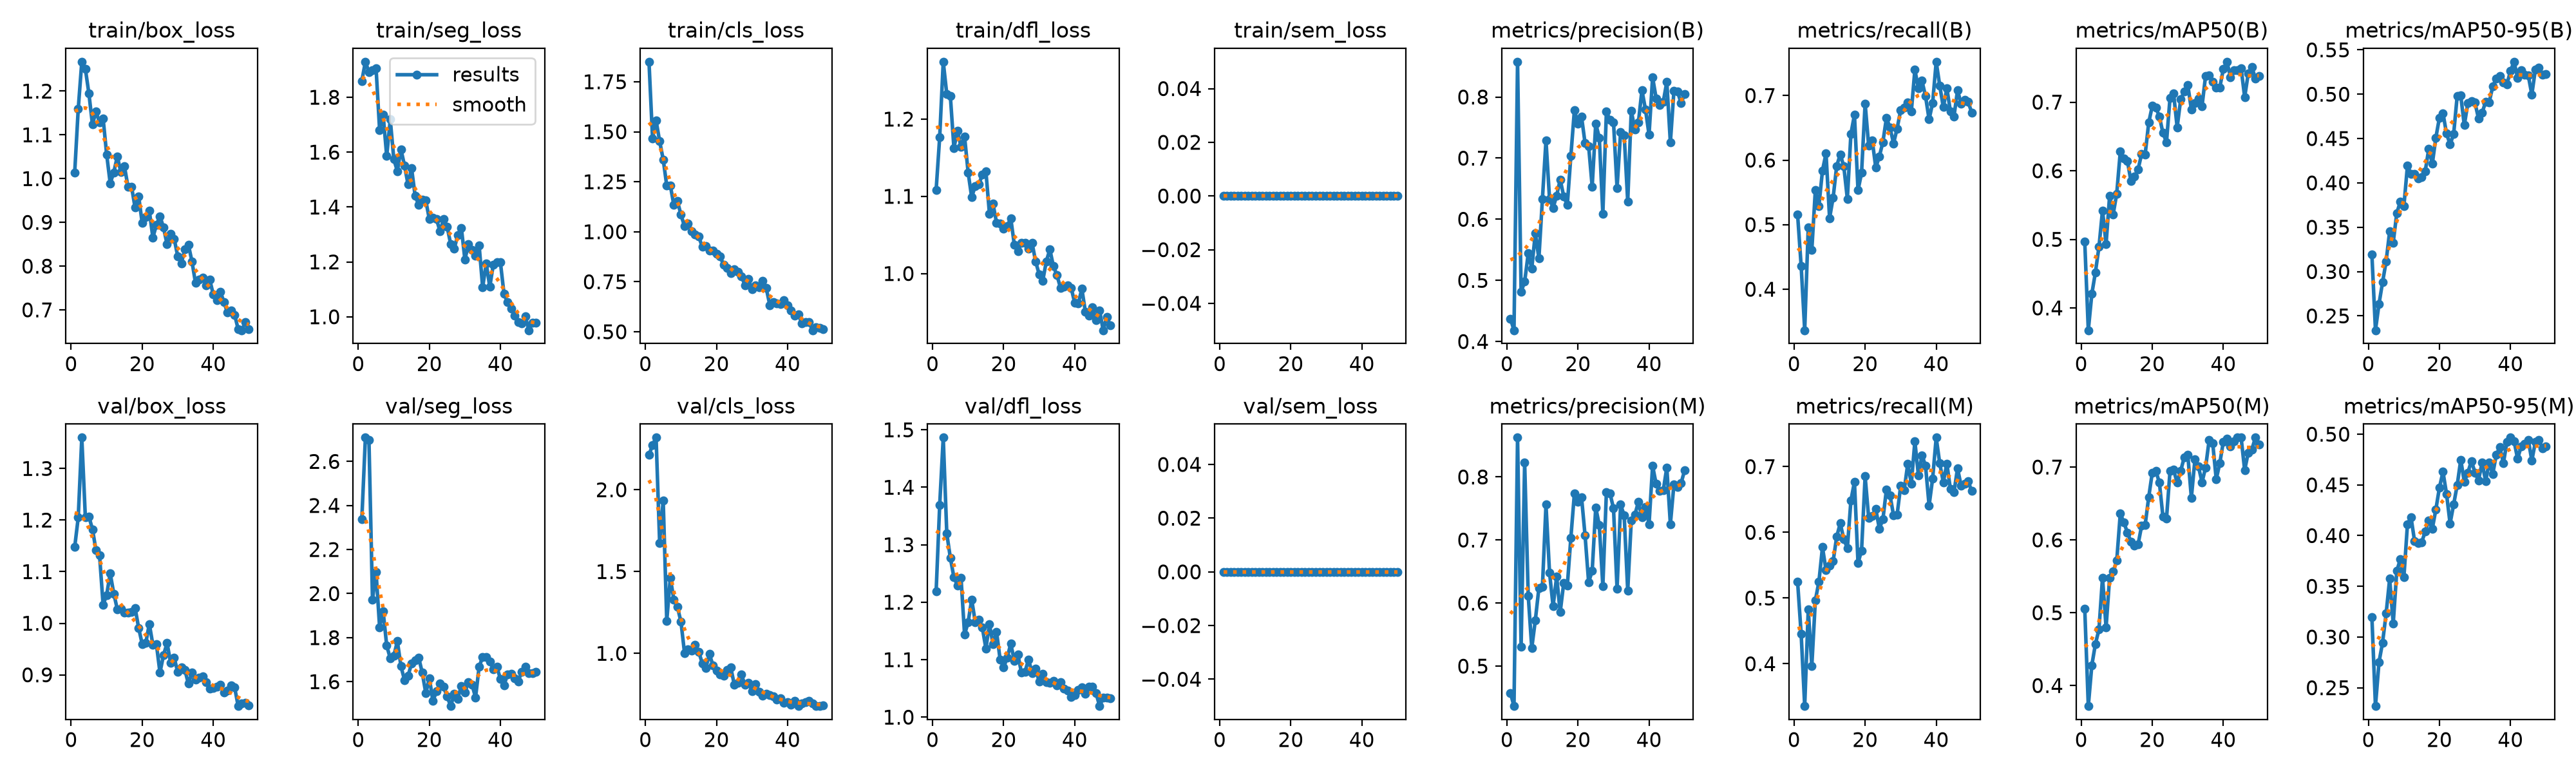

The file beside this chart, header and first rows:
epoch, time, train/box_loss, train/seg_loss, train/cls_loss, train/dfl_loss, train/sem_loss, metrics/precision(B), metrics/recall(B), metrics/mAP50(B), metrics/mAP50-95(B), metrics/precision(M), metrics/recall(M), metrics/mAP50(M), metrics/mAP50-95(M), val/box_loss, val/seg_loss, val/cls_loss, val/dfl_loss, val/sem_loss, lr/pg0, lr/pg1, lr/pg2
1, 264.9, 1.013, 1.86, 1.85, 1.108, 0, 0.4374, 0.5155, 0.4967, 0.3191, 0.4574, 0.5248, 0.5057, 0.3196, 1.147, 2.338, 2.213, 1.219, 0, 0.0005496, 0.0005496, 0.0005496
2, 574.2, 1.159, 1.929, 1.468, 1.177, 0, 0.4184, 0.4363, 0.3675, 0.2338, 0.4366, 0.4452, 0.3718, 0.2319, 1.205, 2.708, 2.274, 1.369, 0, 0.001083, 0.001083, 0.001083
3, 839.5, 1.267, 1.892, 1.556, 1.274, 0, 0.8577, 0.3365, 0.4206, 0.2635, 0.8624, 0.3356, 0.428, 0.2752, 1.36, 2.698, 2.319, 1.486, 0, 0.001595, 0.001595, 0.001595
4, 1088, 1.251, 1.899, 1.452, 1.232, 0, 0.4815, 0.4962, 0.452, 0.288, 0.5303, 0.4825, 0.4571, 0.2945, 1.206, 1.973, 1.676, 1.319, 0, 0.001568, 0.001568, 0.001568
5, 1359, 1.194, 1.907, 1.361, 1.23, 0, 0.4977, 0.4606, 0.4888, 0.3114, 0.823, 0.3967, 0.477, 0.3231, 1.207, 2.098, 1.936, 1.277, 0, 0.001535, 0.001535, 0.001535
6, 1615, 1.124, 1.681, 1.231, 1.163, 0, 0.544, 0.554, 0.5423, 0.3456, 0.6119, 0.4966, 0.5483, 0.3575, 1.182, 1.848, 1.199, 1.243, 0, 0.001502, 0.001502, 0.001502
7, 1886, 1.153, 1.736, 1.232, 1.185, 0, 0.5194, 0.529, 0.493, 0.3327, 0.5287, 0.5249, 0.4796, 0.3133, 1.141, 1.919, 1.46, 1.229, 0, 0.001469, 0.001469, 0.001469
8, 2125, 1.128, 1.586, 1.133, 1.164, 0, 0.5773, 0.5839, 0.5639, 0.3659, 0.5726, 0.5774, 0.5484, 0.365, 1.131, 1.764, 1.329, 1.243, 0, 0.001436, 0.001436, 0.001436
9, 2367, 1.138, 1.719, 1.154, 1.177, 0, 0.5356, 0.6104, 0.5366, 0.379, 0.6236, 0.5422, 0.5564, 0.3768, 1.036, 1.706, 1.284, 1.144, 0, 0.001403, 0.001403, 0.001403
10, 2608, 1.055, 1.574, 1.085, 1.131, 0, 0.6334, 0.51, 0.5667, 0.3737, 0.6261, 0.5492, 0.5714, 0.3589, 1.055, 1.718, 1.193, 1.165, 0, 0.00137, 0.00137, 0.00137
11, 2850, 0.9893, 1.531, 1.027, 1.099, 0, 0.7292, 0.5419, 0.6278, 0.4193, 0.756, 0.5559, 0.6362, 0.4109, 1.097, 1.783, 1.002, 1.205, 0, 0.001337, 0.001337, 0.001337
12, 3097, 1.014, 1.611, 1.04, 1.113, 0, 0.6332, 0.5909, 0.618, 0.4104, 0.6482, 0.5933, 0.6242, 0.4183, 1.057, 1.67, 1.023, 1.166, 0, 0.001304, 0.001304, 0.001304
13, 3479, 1.051, 1.551, 1.001, 1.115, 0, 0.6186, 0.6087, 0.6145, 0.4104, 0.595, 0.6136, 0.6101, 0.3947, 1.027, 1.608, 1.015, 1.17, 0, 0.001271, 0.001271, 0.001271
14, 3804, 1.014, 1.483, 0.9849, 1.128, 0, 0.6387, 0.5905, 0.5848, 0.4053, 0.642, 0.5898, 0.597, 0.3928, 1.028, 1.626, 1.051, 1.156, 0, 0.001238, 0.001238, 0.001238
15, 4113, 1.028, 1.541, 0.9765, 1.133, 0, 0.665, 0.54, 0.5915, 0.4068, 0.5854, 0.5758, 0.5917, 0.3933, 1.02, 1.683, 1.011, 1.119, 0, 0.001205, 0.001205, 0.001205
16, 4389, 0.9812, 1.44, 0.9242, 1.078, 0, 0.6373, 0.6406, 0.6017, 0.4129, 0.6323, 0.6484, 0.5936, 0.404, 1.021, 1.698, 0.9381, 1.162, 0, 0.001172, 0.001172, 0.001172
17, 4636, 0.9815, 1.408, 0.928, 1.09, 0, 0.6234, 0.6702, 0.6246, 0.4384, 0.6274, 0.6768, 0.6193, 0.415, 1.022, 1.71, 0.9111, 1.127, 0, 0.001139, 0.001139, 0.001139
18, 4895, 0.9335, 1.428, 0.9066, 1.066, 0, 0.7036, 0.5532, 0.624, 0.4215, 0.7036, 0.5532, 0.6207, 0.4068, 1.03, 1.641, 0.9956, 1.149, 0, 0.001106, 0.001106, 0.001106
19, 5141, 0.9596, 1.423, 0.9053, 1.064, 0, 0.7788, 0.5801, 0.67, 0.451, 0.7742, 0.5722, 0.6586, 0.4258, 0.9909, 1.548, 0.9268, 1.1, 0, 0.001073, 0.001073, 0.001073
20, 5417, 0.8983, 1.355, 0.891, 1.058, 0, 0.7568, 0.6878, 0.6945, 0.4736, 0.761, 0.6852, 0.6923, 0.4473, 0.9595, 1.616, 0.8931, 1.087, 0, 0.00104, 0.00104, 0.00104
21, 5757, 0.9127, 1.36, 0.8765, 1.061, 0, 0.768, 0.6222, 0.6922, 0.4787, 0.768, 0.6222, 0.6948, 0.4629, 0.9615, 1.512, 0.8701, 1.104, 0, 0.001007, 0.001007, 0.001007
22, 6016, 0.9267, 1.357, 0.8345, 1.072, 0, 0.7243, 0.6308, 0.6793, 0.4556, 0.707, 0.6251, 0.6786, 0.4412, 0.9988, 1.556, 0.8649, 1.128, 0, 0.0009739, 0.0009739, 0.0009739
23, 6305, 0.8653, 1.311, 0.819, 1.037, 0, 0.72, 0.5882, 0.6551, 0.4434, 0.6331, 0.6355, 0.6322, 0.4118, 0.9583, 1.592, 0.8988, 1.098, 0, 0.0009409, 0.0009409, 0.0009409
24, 6570, 0.8944, 1.356, 0.7933, 1.029, 0, 0.6533, 0.6056, 0.6416, 0.4549, 0.6508, 0.6056, 0.6291, 0.4307, 0.9589, 1.576, 0.9138, 1.109, 0, 0.0009078, 0.0009078, 0.0009078
25, 6836, 0.9143, 1.329, 0.8129, 1.04, 0, 0.7565, 0.6279, 0.7066, 0.4981, 0.7516, 0.6196, 0.6949, 0.4497, 0.9044, 1.533, 0.8097, 1.078, 0, 0.0008748, 0.0008748, 0.0008748
26, 7197, 0.8879, 1.265, 0.798, 1.039, 0, 0.7336, 0.6653, 0.7127, 0.4985, 0.7236, 0.6653, 0.6961, 0.4747, 0.9384, 1.489, 0.8197, 1.079, 0, 0.0008418, 0.0008418, 0.0008418
27, 7447, 0.85, 1.248, 0.7783, 1.032, 0, 0.6091, 0.6505, 0.6634, 0.465, 0.6266, 0.6566, 0.6784, 0.4532, 0.9618, 1.544, 0.8691, 1.101, 0, 0.0008088, 0.0008088, 0.0008088
28, 7707, 0.8738, 1.299, 0.7332, 1.039, 0, 0.7762, 0.6259, 0.7039, 0.4899, 0.7762, 0.6259, 0.6949, 0.4621, 0.9231, 1.523, 0.8092, 1.077, 0, 0.0007758, 0.0007758, 0.0007758
29, 7991, 0.8625, 1.325, 0.7627, 1.015, 0, 0.7622, 0.6488, 0.7156, 0.4921, 0.7742, 0.6266, 0.7133, 0.4736, 0.9331, 1.581, 0.8213, 1.084, 0, 0.0007428, 0.0007428, 0.0007428
30, 8246, 0.8224, 1.209, 0.713, 0.999, 0, 0.7589, 0.677, 0.7247, 0.4906, 0.7503, 0.6705, 0.7165, 0.4622, 0.9052, 1.55, 0.7679, 1.062, 0, 0.0007098, 0.0007098, 0.0007098
31, 8499, 0.8065, 1.264, 0.7314, 0.9907, 0, 0.6509, 0.6811, 0.6893, 0.4725, 0.6223, 0.6641, 0.6579, 0.4542, 0.9149, 1.598, 0.8121, 1.075, 0, 0.0006768, 0.0006768, 0.0006768
32, 8794, 0.838, 1.244, 0.7224, 1.016, 0, 0.7427, 0.6893, 0.6989, 0.479, 0.7561, 0.7047, 0.7104, 0.4723, 0.9097, 1.586, 0.7642, 1.061, 0, 0.0006438, 0.0006438, 0.0006438
33, 9060, 0.8488, 1.223, 0.7542, 1.031, 0, 0.7379, 0.6751, 0.705, 0.4912, 0.739, 0.6739, 0.7005, 0.4535, 0.8827, 1.528, 0.742, 1.06, 0, 0.0006108, 0.0006108, 0.0006108
34, 9327, 0.8107, 1.26, 0.7176, 1.009, 0, 0.6292, 0.7399, 0.6943, 0.4908, 0.6197, 0.7386, 0.6791, 0.472, 0.9045, 1.667, 0.7519, 1.064, 0, 0.0005778, 0.0005778, 0.0005778
35, 9580, 0.7615, 1.107, 0.6331, 0.9978, 0, 0.7778, 0.7109, 0.7383, 0.5088, 0.7306, 0.6863, 0.6993, 0.4606, 0.8911, 1.713, 0.7457, 1.055, 0, 0.0005448, 0.0005448, 0.0005448
36, 9838, 0.7695, 1.195, 0.6489, 0.9814, 0, 0.7468, 0.7227, 0.739, 0.5178, 0.7399, 0.7175, 0.7369, 0.4797, 0.8949, 1.713, 0.7387, 1.061, 0, 0.0005118, 0.0005118, 0.0005118
37, 10097, 0.773, 1.109, 0.6431, 0.9832, 0, 0.758, 0.6989, 0.73, 0.5208, 0.7604, 0.7013, 0.7331, 0.4872, 0.8964, 1.692, 0.7173, 1.05, 0, 0.0004788, 0.0004788, 0.0004788
38, 10355, 0.7563, 1.191, 0.6375, 0.9843, 0, 0.8112, 0.663, 0.7215, 0.5135, 0.7358, 0.6407, 0.6832, 0.4715, 0.8863, 1.656, 0.7248, 1.047, 0, 0.0004458, 0.0004458, 0.0004458
39, 10614, 0.769, 1.2, 0.6572, 0.9814, 0, 0.7793, 0.6885, 0.7215, 0.5113, 0.7528, 0.6818, 0.7054, 0.4925, 0.8729, 1.667, 0.6978, 1.035, 0, 0.0004127, 0.0004127, 0.0004127
40, 10873, 0.7351, 1.198, 0.6331, 0.9619, 0, 0.7383, 0.7523, 0.7483, 0.5263, 0.7251, 0.7441, 0.7349, 0.4966, 0.8751, 1.612, 0.7008, 1.038, 0, 0.0003797, 0.0003797, 0.0003797
41, 11129, 0.7216, 1.084, 0.6061, 0.9613, 0, 0.8322, 0.7153, 0.7589, 0.5366, 0.8175, 0.7049, 0.7391, 0.4932, 0.8767, 1.582, 0.6875, 1.048, 0, 0.0003467, 0.0003467, 0.0003467
42, 11382, 0.742, 1.053, 0.5808, 0.9802, 0, 0.7979, 0.6819, 0.7366, 0.5184, 0.7888, 0.6763, 0.7281, 0.4757, 0.8803, 1.634, 0.7087, 1.052, 0, 0.0003137, 0.0003137, 0.0003137
43, 11652, 0.7174, 1.031, 0.5878, 0.9505, 0, 0.7873, 0.7112, 0.7469, 0.527, 0.7775, 0.7047, 0.735, 0.488, 0.8657, 1.635, 0.6774, 1.041, 0, 0.0002807, 0.0002807, 0.0002807
44, 12175, 0.6938, 1.005, 0.5423, 0.9453, 0, 0.792, 0.6756, 0.7465, 0.5218, 0.7787, 0.6657, 0.7404, 0.4907, 0.8697, 1.616, 0.6933, 1.053, 0, 0.0002477, 0.0002477, 0.0002477
45, 12436, 0.6983, 0.9806, 0.5491, 0.9561, 0, 0.8247, 0.6674, 0.7495, 0.5211, 0.815, 0.6609, 0.7404, 0.4946, 0.8789, 1.602, 0.7027, 1.053, 0, 0.0002147, 0.0002147, 0.0002147
46, 12708, 0.689, 0.9768, 0.5481, 0.9395, 0, 0.7255, 0.7081, 0.7072, 0.4996, 0.725, 0.6974, 0.6957, 0.4739, 0.8759, 1.645, 0.7103, 1.042, 0, 0.0001817, 0.0001817, 0.0001817
47, 12952, 0.656, 1.001, 0.5076, 0.9523, 0, 0.8098, 0.6878, 0.7418, 0.5279, 0.788, 0.6713, 0.7197, 0.4924, 0.8394, 1.668, 0.6945, 1.019, 0, 0.0001487, 0.0001487, 0.0001487
48, 13193, 0.6535, 0.9509, 0.5221, 0.9266, 0, 0.8093, 0.6934, 0.7516, 0.5301, 0.7842, 0.6739, 0.7237, 0.4946, 0.8445, 1.638, 0.6781, 1.034, 0, 0.0001157, 0.0001157, 0.0001157
49, 13437, 0.6716, 0.9775, 0.5207, 0.9436, 0, 0.7901, 0.6899, 0.7348, 0.5222, 0.7899, 0.6775, 0.7403, 0.4862, 0.8453, 1.638, 0.6784, 1.034, 0, 8.26832e-05, 8.26832e-05, 8.26832e-05
50, 13683, 0.6562, 0.9781, 0.5134, 0.9332, 0, 0.8047, 0.6736, 0.7378, 0.5225, 0.8102, 0.6626, 0.7307, 0.4879, 0.8404, 1.645, 0.6806, 1.033, 0, 4.96766e-05, 4.96766e-05, 4.96766e-05
